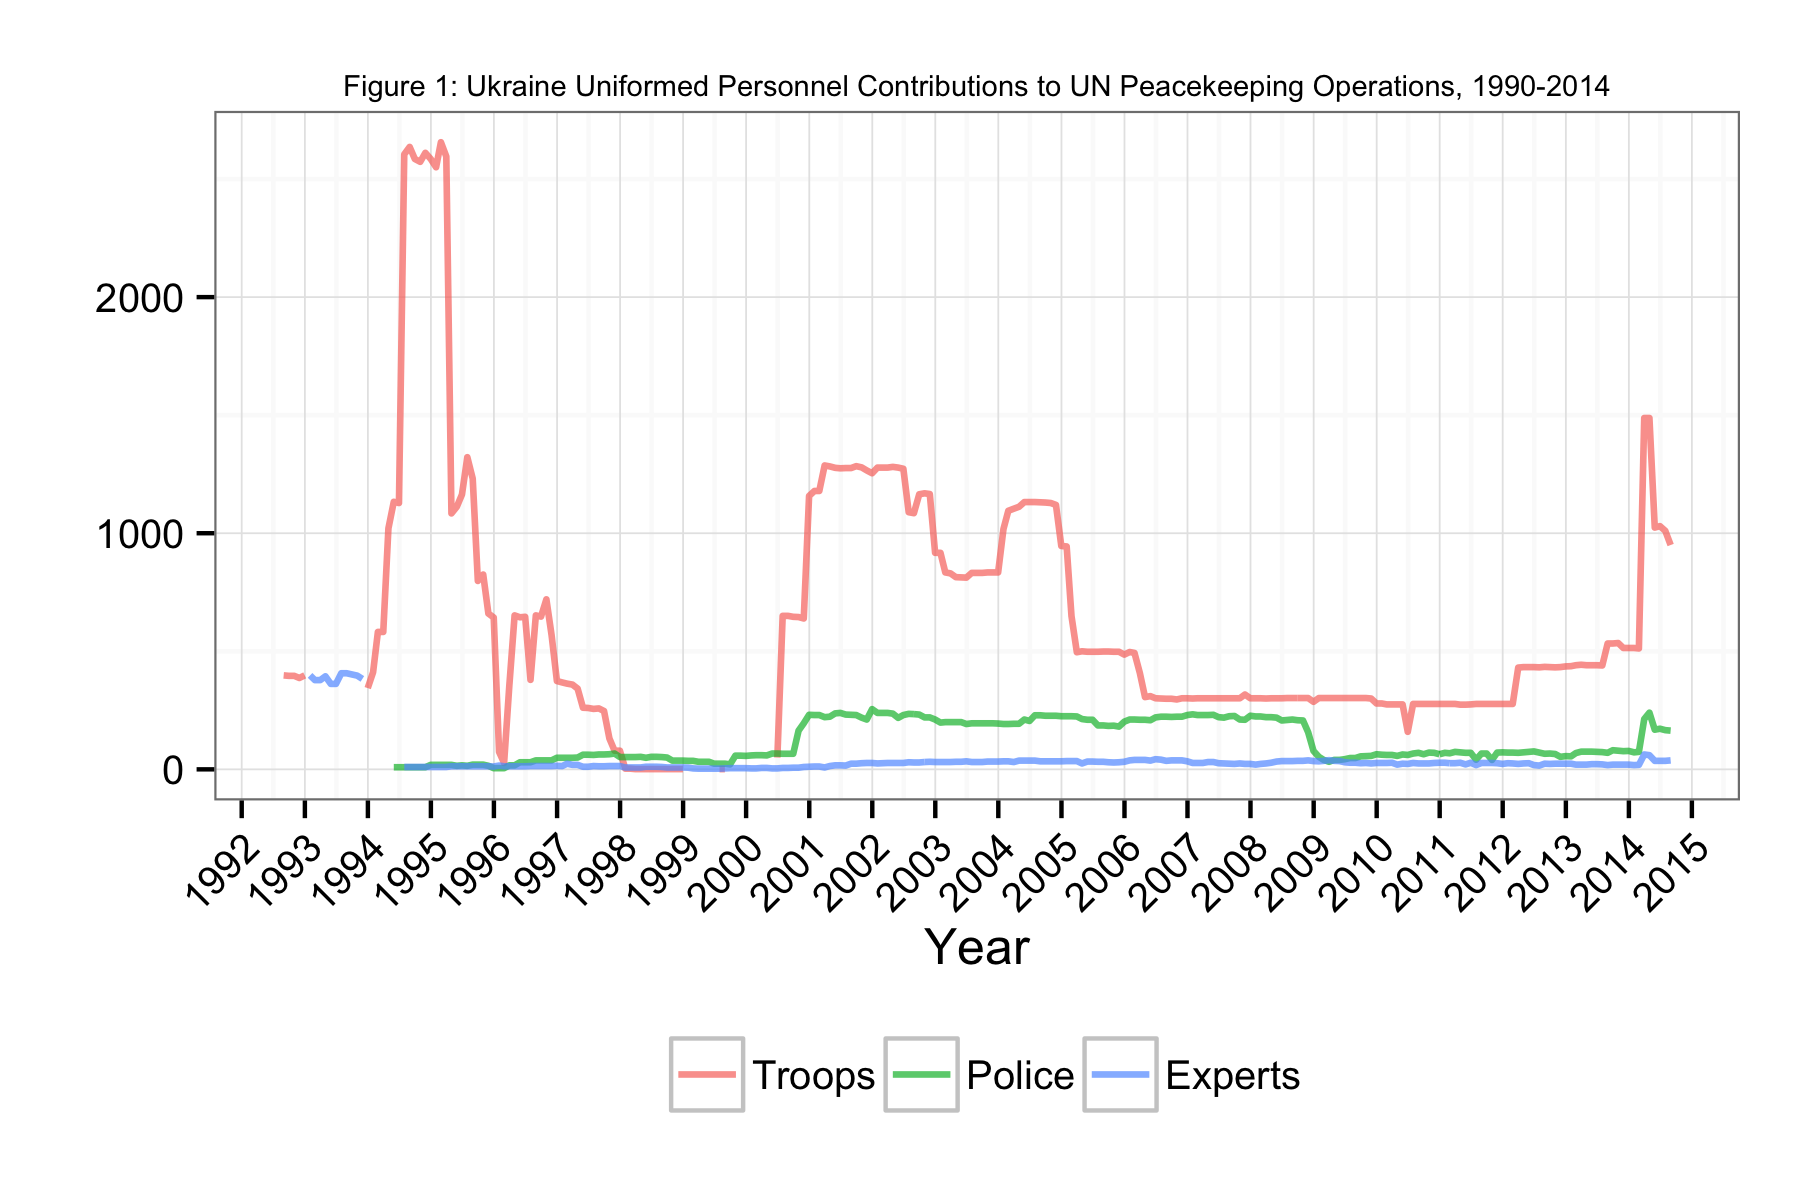

The file beside this chart, header and first rows:
Date, Troops, Police, Experts
1992-08-31, 398, NA, NA
1992-09-30, 396, NA, NA
1992-10-31, 396, NA, NA
1992-11-30, 387, NA, NA
1992-12-31, 398, NA, NA
1993-01-31, NA, NA, 398
1993-02-28, NA, NA, 378
1993-03-31, NA, NA, 378
1993-04-30, NA, NA, 394
1993-05-31, NA, NA, 362
1993-06-30, NA, NA, 362
1993-07-31, NA, NA, 407
1993-08-31, NA, NA, 407
1993-09-30, NA, NA, 402
1993-10-31, NA, NA, 397
1993-11-30, NA, NA, 383
1993-12-31, 344, NA, NA
1994-01-31, 411, NA, NA
1994-02-28, 582, NA, NA
1994-03-31, 582, NA, NA
1994-04-30, 1021, NA, NA
1994-05-31, 1133, 9, NA
1994-06-30, 1128, 9, NA
1994-07-31, 2605, 9, 10
1994-08-31, 2636, 9, 10
1994-09-30, 2585, 9, 10
1994-10-31, 2573, 9, 10
1994-11-30, 2611, 9, 10
1994-12-31, 2585, 19, 10
1995-01-31, 2550, 19, 10
1995-02-28, 2656, 19, 10
1995-03-31, 2596, 19, 10
1995-04-30, 1084, 19, 13
1995-05-31, 1112, 15, 13
1995-06-30, 1164, 17, 13
1995-07-31, 1322, 15, 13
1995-08-31, 1232, 20, 13
1995-09-30, 798, 20, 13
1995-10-31, 825, 20, 13
1995-11-30, 660, 15, 13
1995-12-31, 643, 5, 12
1996-01-31, 74, 5, 16
1996-02-29, 27, 5, 13
1996-03-31, 361, 17, 13
1996-04-30, 652, 17, 13
1996-05-31, 644, 30, 13
1996-06-30, 646, 30, 13
1996-07-31, 379, 30, 14
1996-08-31, 652, 38, 14
1996-09-30, 647, 38, 14
1996-10-31, 720, 38, 14
1996-11-30, 569, 38, 14
1996-12-31, 374, 49, 15
1997-01-31, 368, 49, 14
1997-02-28, 363, 49, 24
1997-03-31, 359, 49, 19
1997-04-30, 342, 50, 19
1997-05-31, 261, 62, 11
1997-06-30, 260, 62, 11
1997-07-31, 256, 61, 14
... 205 more rows
